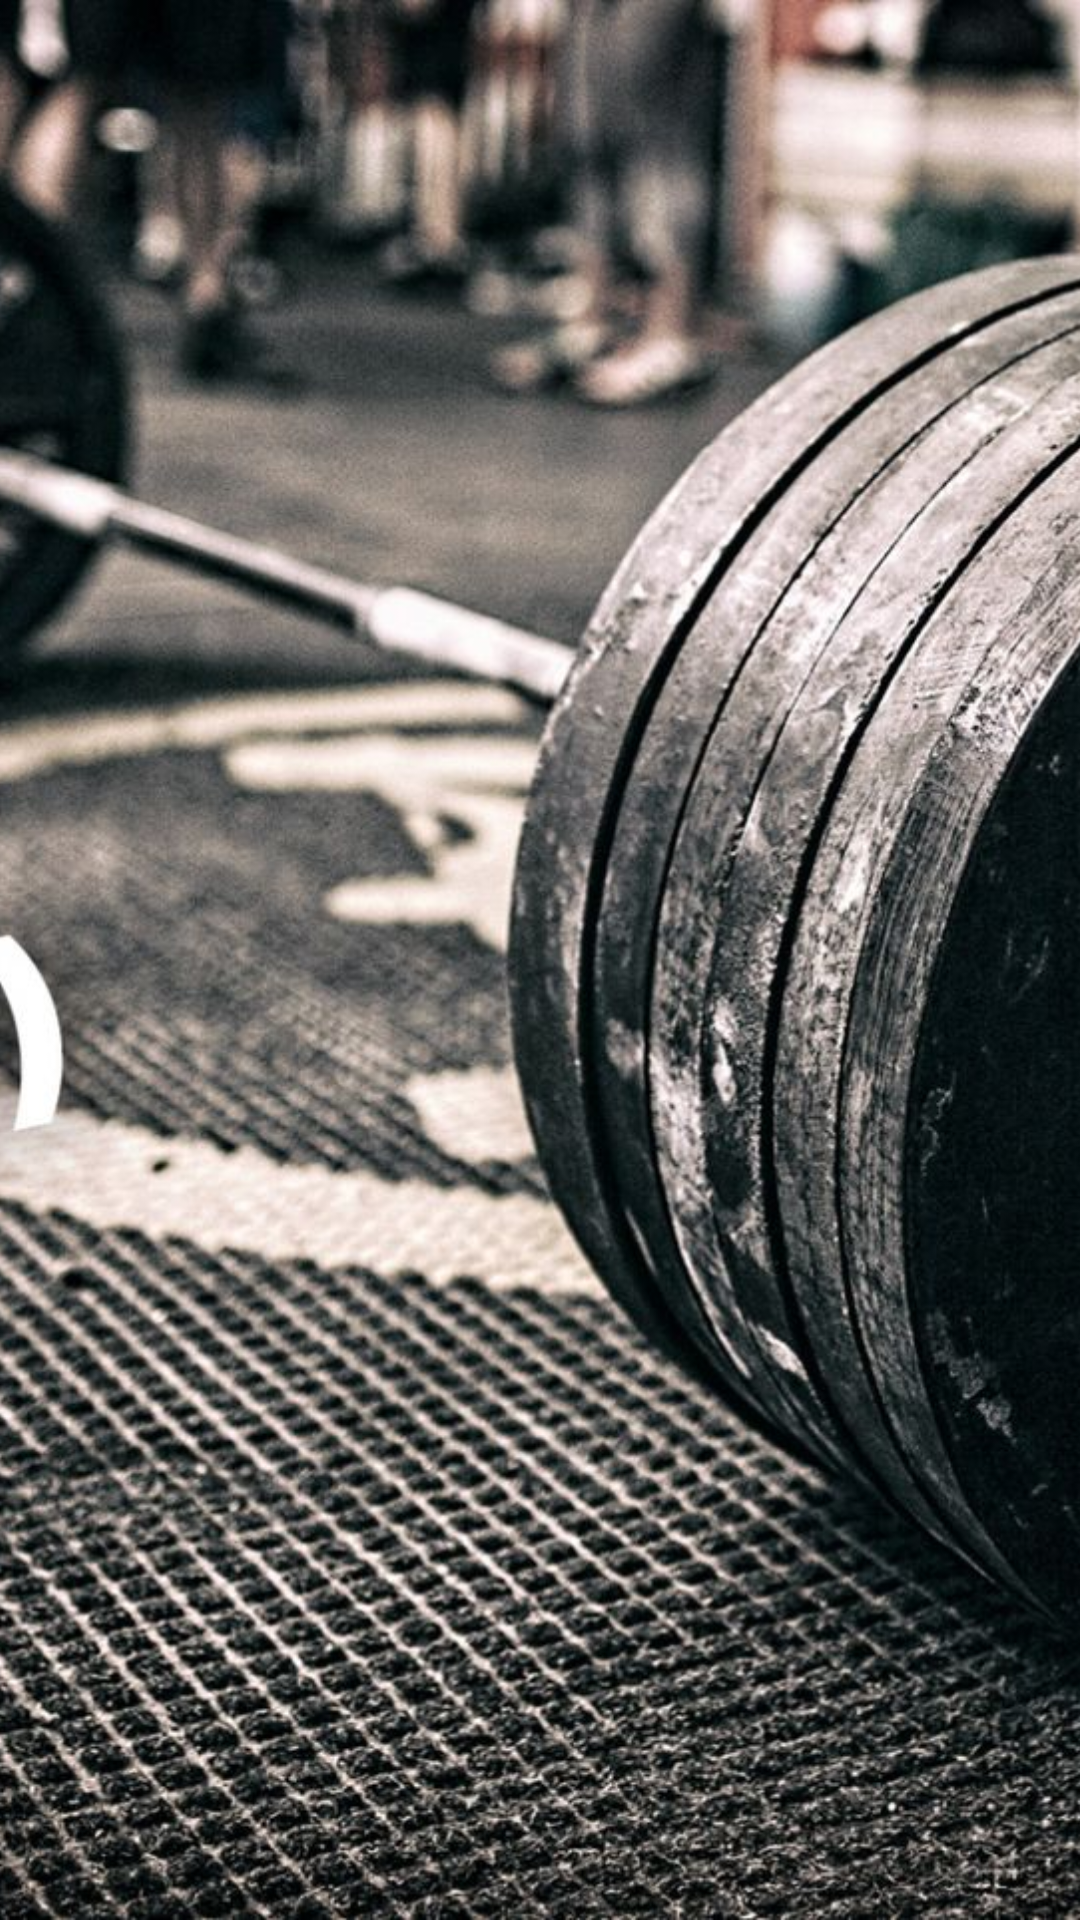

The Android layout XML behind this screen, and the referenced resources:
<!-- AndroidManifest.xml: activity theme Theme.SplashScreen -->
<!-- res/layout/activity_splash.xml -->
<?xml version="1.0" encoding="utf-8"?>
<androidx.constraintlayout.widget.ConstraintLayout xmlns:android="http://schemas.android.com/apk/res/android"
    xmlns:app="http://schemas.android.com/apk/res-auto"
    xmlns:tools="http://schemas.android.com/tools"
    android:layout_width="match_parent"
    android:layout_height="match_parent"
    tools:context=".SplashActivity">

    <ImageView
        android:id="@+id/imageView"
        android:layout_width="wrap_content"
        android:layout_height="wrap_content"
        android:scaleType="centerCrop"
        app:layout_constraintBottom_toBottomOf="parent"
        app:layout_constraintEnd_toEndOf="parent"
        app:layout_constraintStart_toStartOf="parent"
        app:layout_constraintTop_toTopOf="parent"
        app:srcCompat="@drawable/splash_screen3" />

</androidx.constraintlayout.widget.ConstraintLayout>
<!-- resources referenced by this layout -->
<resources>
  <!-- drawable splash_screen3: jpg bitmap (drawable, 177661 bytes) -->
  <style name="Theme.SplashScreen" parent="Theme.MaterialComponents.DayNight.DarkActionBar">
          <item name="android:windowTranslucentStatus">true</item>
          <item name="windowActionBar">false</item>
          <item name="windowNoTitle">true</item>
      </style>
</resources>
